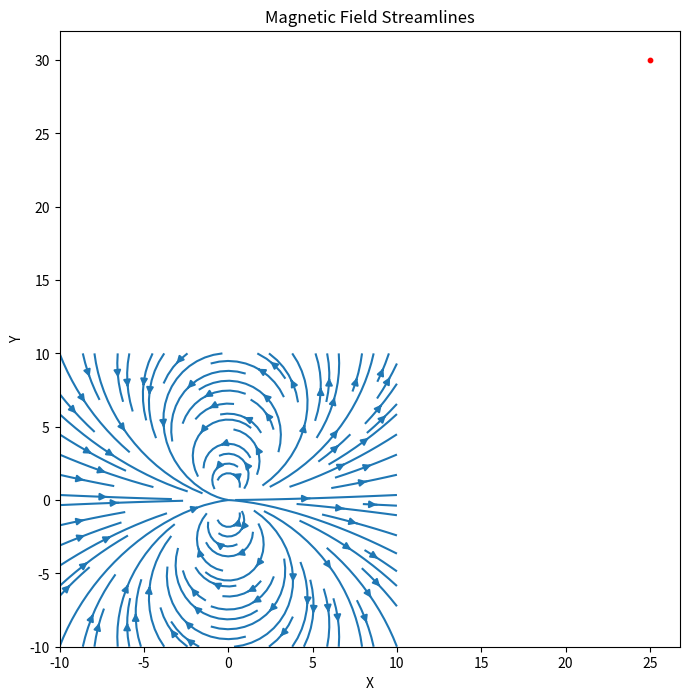

The script that saved this image:
import numpy as np
import matplotlib.pyplot as plt

def dipole(m, r, r0):
    """
    Calculation of field B in point r. B is created by a dipole moment m located in r0.
    """
    # Calculate R and norm_R
    R = np.subtract(np.transpose(r), r0).T
    norm_R = np.sqrt(np.einsum("i...,i...", R, R)) 

    # Calculate A (replace x, y, z with appropriate values)
    x, y, z = r
    A = np.array([2*x**2 - y**2 - z**2, 3*x*y, 3*x*z])

    # Compute magnetic field B
    norm_m = np.sqrt(np.einsum("i...,i...", m, m))
    B = np.array((norm_m / ((4 * np.pi) * norm_R**5)) * A)
    B *= 1e-7   # Permeability of vacuum: 4*pi*10^(-7)
    return B

X = np.linspace(-10, 10, 100)
Y = np.linspace(-10, 10, 100)
Z = np.zeros(100)
X, Y, Z = np.meshgrid(X, Y, Z) 

Bx , By, _ = dipole([1,0,0] , r=[X,Y,Z],r0=[25,30,0])

# Plot magnetic field using streamplot
plt.figure(figsize=(8, 8))
plt.streamplot(X[:,:,0], Y[:,:,0], Bx[:,:,0], By[:,:,0]) 

plt.scatter([25] , [30] , c='r' ,  s=10)
plt.xlabel('X')
plt.ylabel('Y')
plt.title('Magnetic Field Streamlines')
plt.show()  





